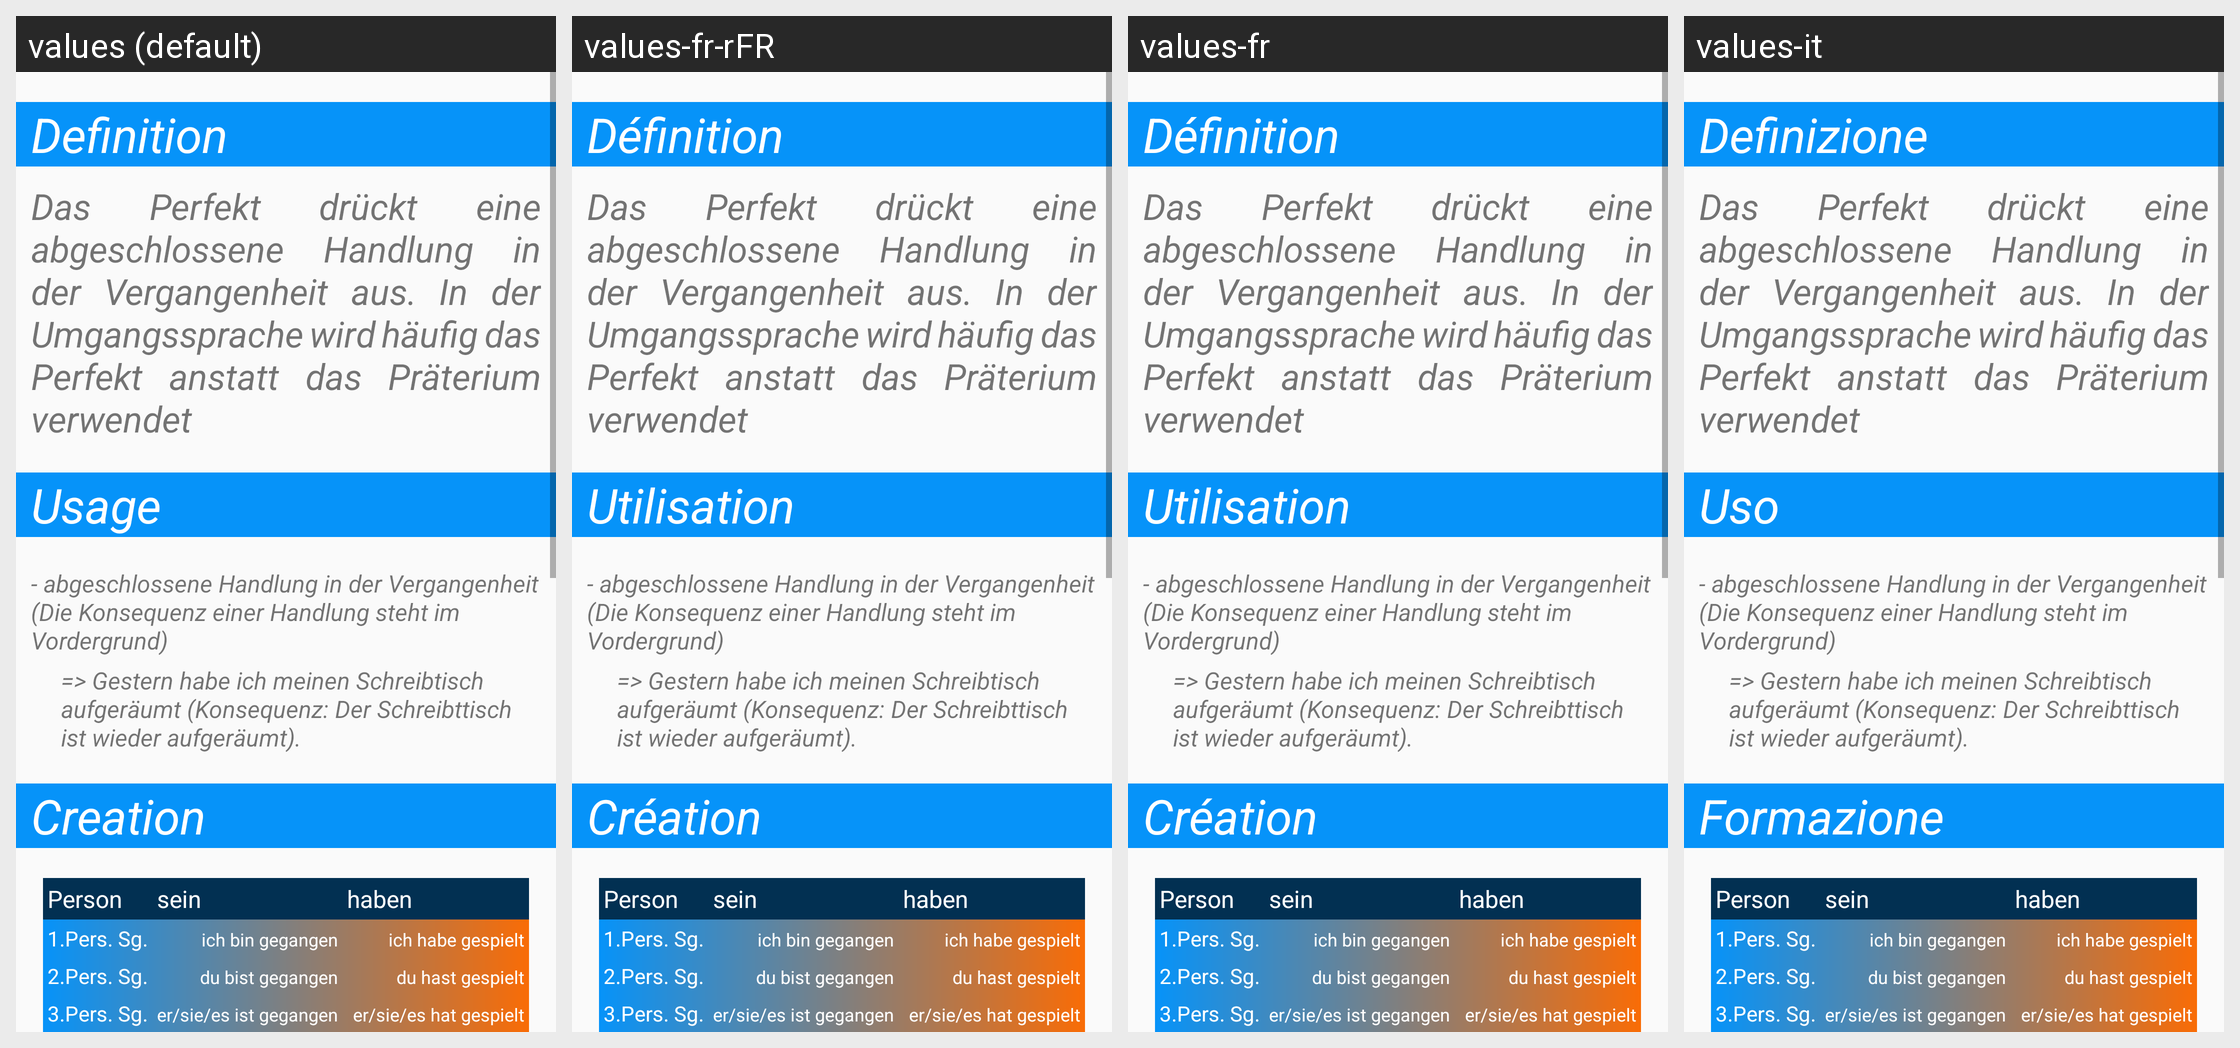

Translations of the strings shown on this Android screen, per locale in the grid:
Android screen res/layout/fragment_tense_perfect_tab.xml rendered under 4 locales, left to right: values (default), values-fr-rFR, values-fr, values-it. Device: Nexus 5 (rendered at 1080×1920; each locale shown at half size, 540×960, under a caption strip naming it); theme AppTheme.
Other locales in the repository, not shown: values-de, values-es.
Strings drawn on this screen, with the default value and each locale's value (text and hints the layout hard-codes, and strings that could not be matched under every locale, appear in the picture but are not listed):

definition
  values: Definition
  values-fr-rFR: Définition
  values-fr: Définition
  values-it: Definizione

verwendung
  values: Usage
  values-fr-rFR: Utilisation
  values-fr: Utilisation
  values-it: Uso

bildung
  values: Creation
  values-fr-rFR: Création
  values-fr: Création
  values-it: Formazione
